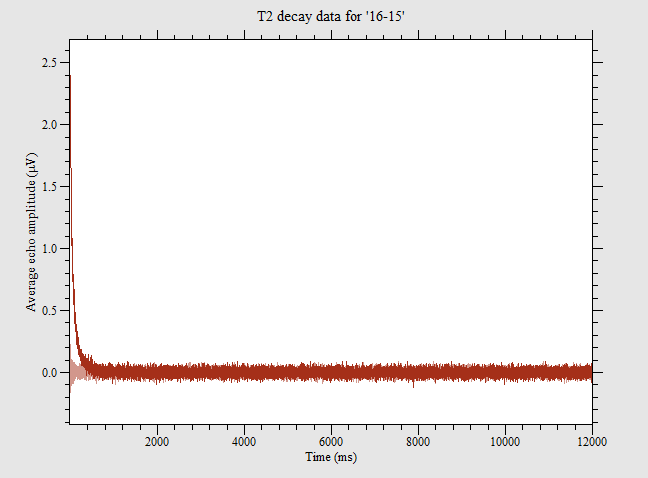

Data behind this chart, as committed beside it:
0.6, 2.39759, 0.227315
1.2, 2.325, -0.1512
1.8, 2.277, 0.1521
2.4, 2.189, -0.1595
3, 2.036, 0.1913
3.6, 2.066, -0.1193
4.2, 2.029, 0.1858
4.8, 2.033, -0.1475
5.4, 1.986, 0.1153
6, 1.923, -0.1637
6.6, 1.85, 0.09984
7.2, 1.826, -0.1021
7.8, 1.81, 0.09839
8.4, 1.815, -0.08158
9, 1.77, 0.07356
9.6, 1.691, -0.08559
10.2, 1.704, 0.09049
10.8, 1.677, -0.02279
11.4, 1.704, 0.0541
12, 1.673, -0.06389
12.6, 1.641, 0.01037
13.2, 1.605, -0.06468
13.8, 1.547, 0.01571
14.4, 1.551, -0.01132
15, 1.549, 0.04677
15.6, 1.521, 0.01895
16.2, 1.534, -0.05022
16.8, 1.415, -0.04009
17.4, 1.411, -0.02174
18, 1.4, 0.05282
18.6, 1.445, 0.01243
19.2, 1.438, -0.02861
19.8, 1.376, -0.1045
20.4, 1.329, 0.07171
21, 1.311, -0.04939
21.6, 1.325, 0.0784
22.2, 1.331, -0.02999
22.8, 1.311, 0.01674
23.4, 1.275, -0.0556
24, 1.286, 0.03501
24.6, 1.239, -0.06869
25.2, 1.241, 0.06449
25.8, 1.197, -0.04037
26.4, 1.245, 0.02387
27, 1.202, -0.09633
27.6, 1.174, 0.03726
28.2, 1.168, -0.07632
28.8, 1.159, 0.102
29.4, 1.114, -0.04476
30, 1.166, 0.01306
30.6, 1.109, -0.07536
31.2, 1.056, 0.03805
31.8, 1.078, -0.05509
32.4, 1.126, 0.08942
33, 1.127, -0.005413
33.6, 1.066, 0.02584
34.2, 1.047, -0.1084
34.8, 1.039, 0.02278
35.4, 1.005, -0.02396
36, 1.078, 0.06578
36.6, 0.9819, 0.01501
... 19,939 more rows
